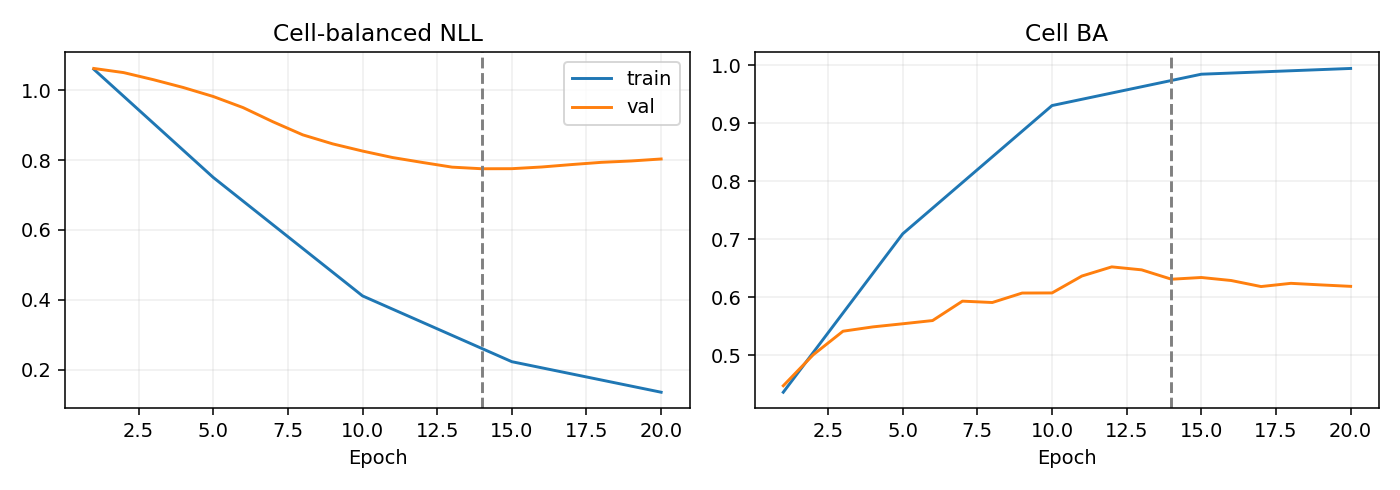

Source data for this figure (header and first rows):
epoch, optimization_ce, train_nll, train_ba, val_nll, val_ba
1, 1.13, 1.06, 0.4362, 1.063, 0.4473
2, 1.004, , , 1.051, 0.5006
3, 0.9021, , , 1.03, 0.5414
4, 0.8705, , , 1.008, 0.5489
5, 0.8008, 0.7505, 0.7094, 0.9823, 0.5542
6, 0.7161, , , 0.9504, 0.5598
7, 0.6116, , , 0.9098, 0.5933
8, 0.5415, , , 0.8724, 0.5909
9, 0.4878, , , 0.8466, 0.6072
10, 0.4462, 0.4112, 0.9307, 0.826, 0.6074
11, 0.3599, , , 0.8075, 0.6366
12, 0.3225, , , 0.7934, 0.6524
13, 0.2874, , , 0.7799, 0.6473
14, 0.2592, , , 0.7753, 0.6311
15, 0.2216, 0.2228, 0.9847, 0.7755, 0.6341
16, 0.2133, , , 0.7804, 0.6289
17, 0.1937, , , 0.7873, 0.6184
18, 0.1689, , , 0.7937, 0.624
19, 0.1536, , , 0.7976, 0.6213
20, 0.1307, 0.1354, 0.9946, 0.8033, 0.6188
